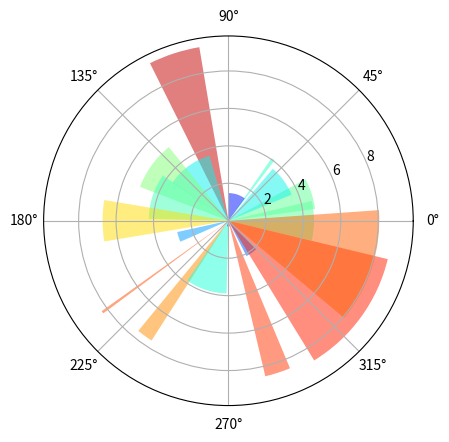

Recreate this plot in Python.
# -*- coding: utf-8 -*-
"""
Created on Mon Sep 07 20:30:10 2015

[redacted]
"""

import numpy as np
import matplotlib.pyplot as plt

N = 20
theta = np.linspace(0.0, 2 * np.pi, N, endpoint=False)
radii = 10 * np.random.rand(N)
width = np.pi / 4 * np.random.rand(N)

ax = plt.subplot(111, polar=True)
bars = ax.bar(theta, radii, width=width, bottom=0.0)

# Use custom colors and opacity
for r, bar in zip(radii, bars):
    bar.set_facecolor(plt.cm.jet(r / 10.))
    bar.set_alpha(0.5)

plt.show()